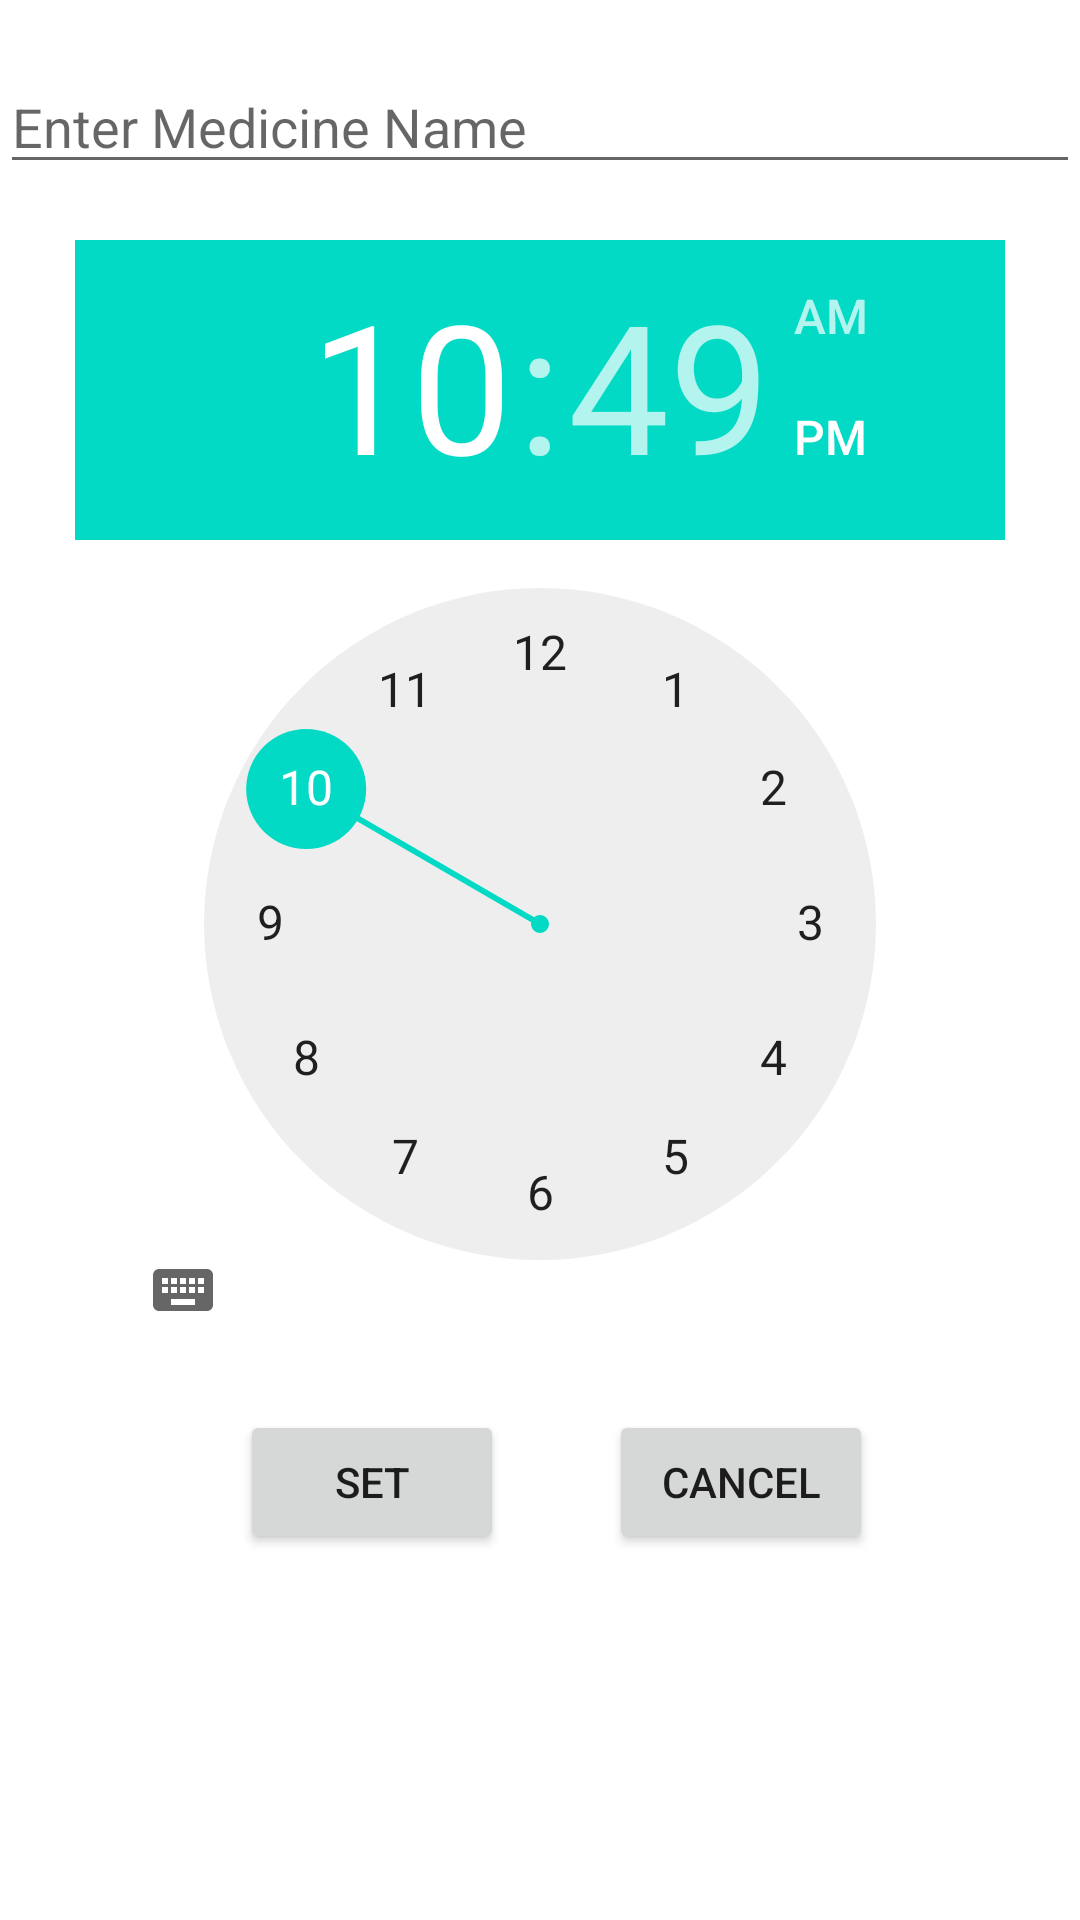

Layout XML and referenced resources for this Android screen:
<!-- AndroidManifest.xml: application theme Theme.MedicineReminderAndroidapp -->
<!-- res/layout/activity_main2.xml -->
<?xml version="1.0" encoding="utf-8"?>

<RelativeLayout xmlns:android="http://schemas.android.com/apk/res/android"
    xmlns:app="http://schemas.android.com/apk/res-auto"
    xmlns:tools="http://schemas.android.com/tools"
    android:layout_width="match_parent"
    android:layout_height="match_parent"
    tools:context=".MainActivity2">

    <EditText
        android:layout_width="match_parent"
        android:layout_height="wrap_content"
        android:id="@+id/editText"
        android:layout_marginTop="20dp"
        android:hint="Enter Medicine Name"/>
    <TimePicker
        android:layout_width="310dp"
        android:layout_height="360dp"
        android:id="@+id/timePicker"
        android:layout_marginTop="80dp"
        android:layout_marginLeft="25dp"/>

    <LinearLayout
        android:layout_width="wrap_content"
        android:layout_height="wrap_content"
        android:layout_marginTop="20dp">
        <Button
            android:layout_width="wrap_content"
            android:layout_height="wrap_content"
            android:id="@+id/setBtn"
            android:layout_marginLeft="80dp"
            android:layout_marginRight="35dp"
            android:layout_marginTop="450dp"
            android:text="SET"/>
        <Button
            android:layout_width="wrap_content"
            android:layout_height="wrap_content"
            android:id="@+id/cancelBtn"
            android:layout_marginTop="450dp"
            android:text="CANCEL"/>
    </LinearLayout>

</RelativeLayout>
<!-- resources referenced by this layout -->
<resources>
  <style name="Theme.MedicineReminderAndroidapp" parent="Theme.MaterialComponents.DayNight.DarkActionBar">
          
          <item name="colorPrimary">@color/purple_500</item>
          <item name="colorPrimaryVariant">@color/purple_700</item>
          <item name="colorOnPrimary">@color/white</item>
          
          <item name="colorSecondary">@color/teal_200</item>
          <item name="colorSecondaryVariant">@color/teal_700</item>
          <item name="colorOnSecondary">@color/black</item>
          
          <item name="android:statusBarColor" tools:targetApi="l">?attr/colorPrimaryVariant</item>
          
      </style>
  <!-- not gathered from this repository: default colours our renderer supplied (Android Studio template values) -->
  <color name="purple_500">#FF6200EE</color>
  <color name="purple_700">#FF3700B3</color>
  <color name="teal_200">#FF03DAC5</color>
  <color name="teal_700">#FF018786</color>
  <color name="black">#FF000000</color>
  <color name="white">#FFFFFFFF</color>
</resources>
